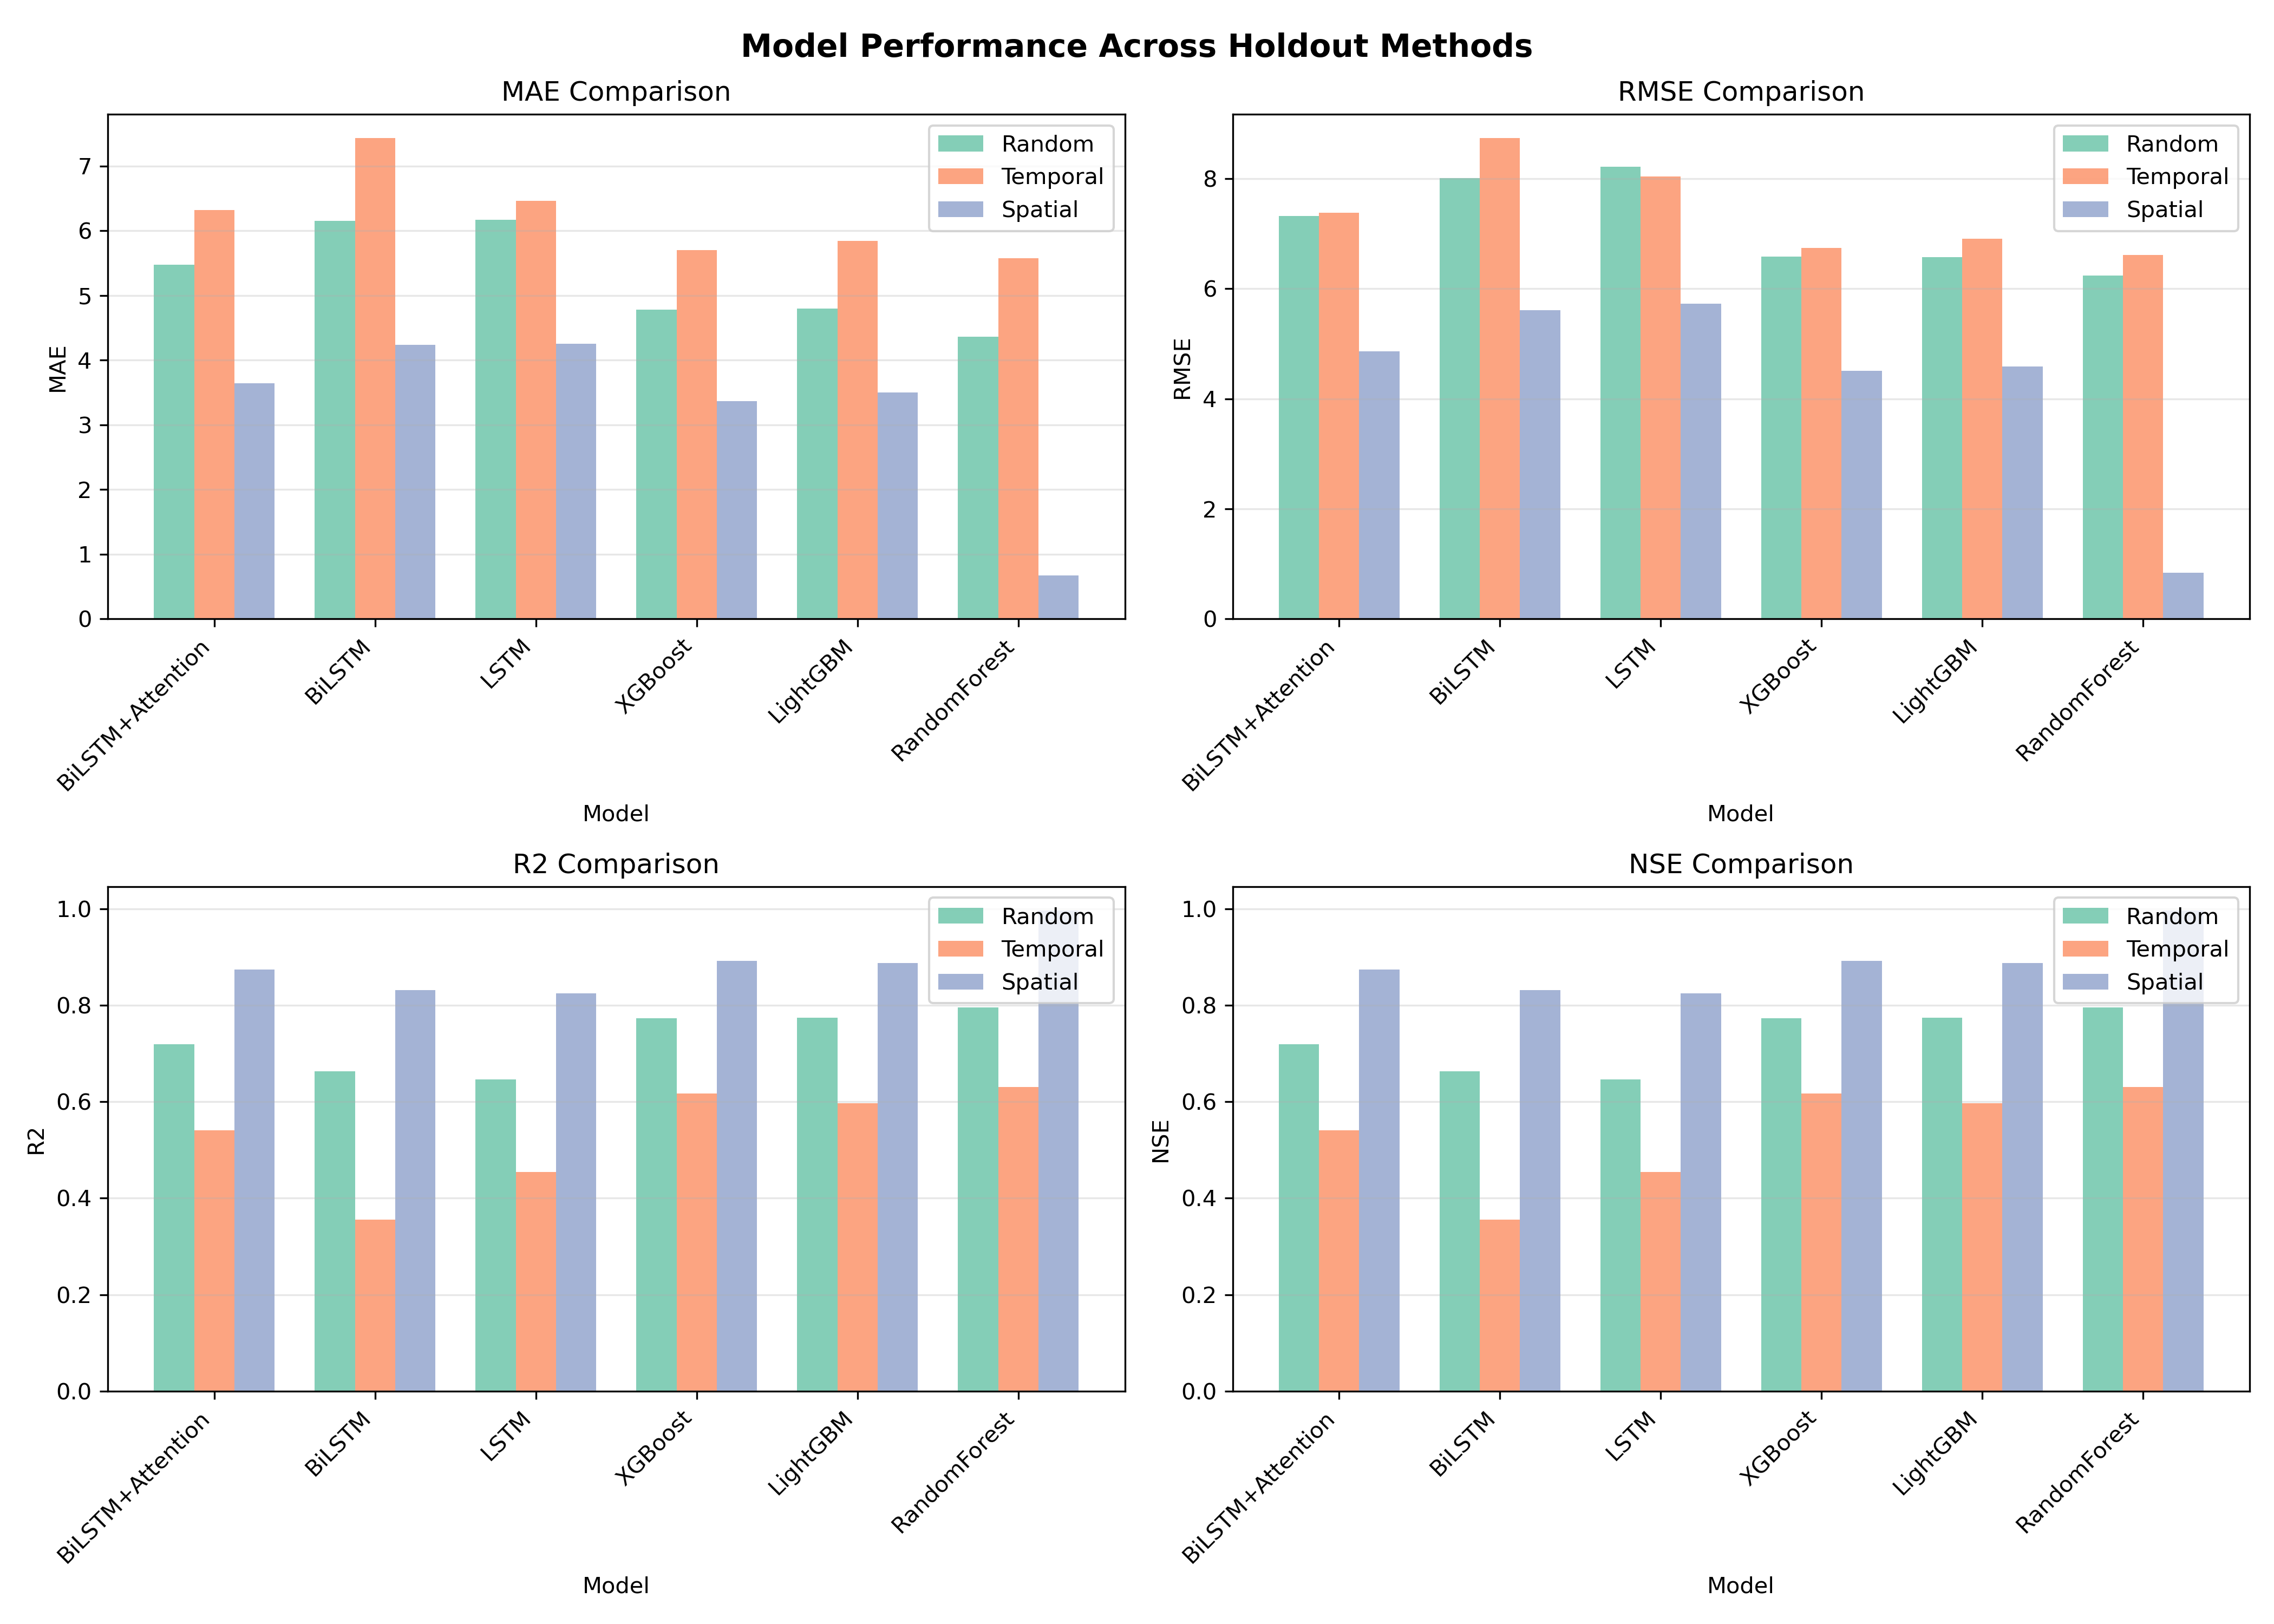

The table this chart was drawn from, first rows:
Holdout, Model, MAE, RMSE, R2, NSE, PBIAS
Random, BiLSTM+Attention, 5.475, 7.323, 0.7186, 0.7186, 3.739
Random, BiLSTM, 6.153, 8.012, 0.6632, 0.6632, 2.56
Random, LSTM, 6.171, 8.216, 0.6458, 0.6458, -27.84
Random, XGBoost, 4.783, 6.586, 0.7724, 0.7724, 0.6734
Random, LightGBM, 4.796, 6.571, 0.7734, 0.7734, 0.3058
Random, RandomForest, 4.366, 6.238, 0.7958, 0.7958, -0.2426
Temporal, BiLSTM+Attention, 6.321, 7.379, 0.5403, 0.5403, -33.54
Temporal, BiLSTM, 7.43, 8.736, 0.3557, 0.3557, -39.63
Temporal, LSTM, 6.46, 8.042, 0.454, 0.454, -33.07
Temporal, XGBoost, 5.701, 6.74, 0.6165, 0.6165, -29.35
Temporal, LightGBM, 5.845, 6.911, 0.5968, 0.5968, -29.63
Temporal, RandomForest, 5.58, 6.619, 0.6302, 0.6302, -28.05
Spatial, BiLSTM+Attention, 3.646, 4.868, 0.8733, 0.8733, 1.308
Spatial, BiLSTM, 4.234, 5.616, 0.8314, 0.8314, 2.23
Spatial, LSTM, 4.257, 5.731, 0.8244, 0.8244, -9.532
Spatial, XGBoost, 3.367, 4.505, 0.8915, 0.8915, 0.1464
Spatial, LightGBM, 3.502, 4.587, 0.8875, 0.8875, 0.15
Spatial, RandomForest, 0.6679, 0.8388, 0.9962, 0.9962, 0.1529
